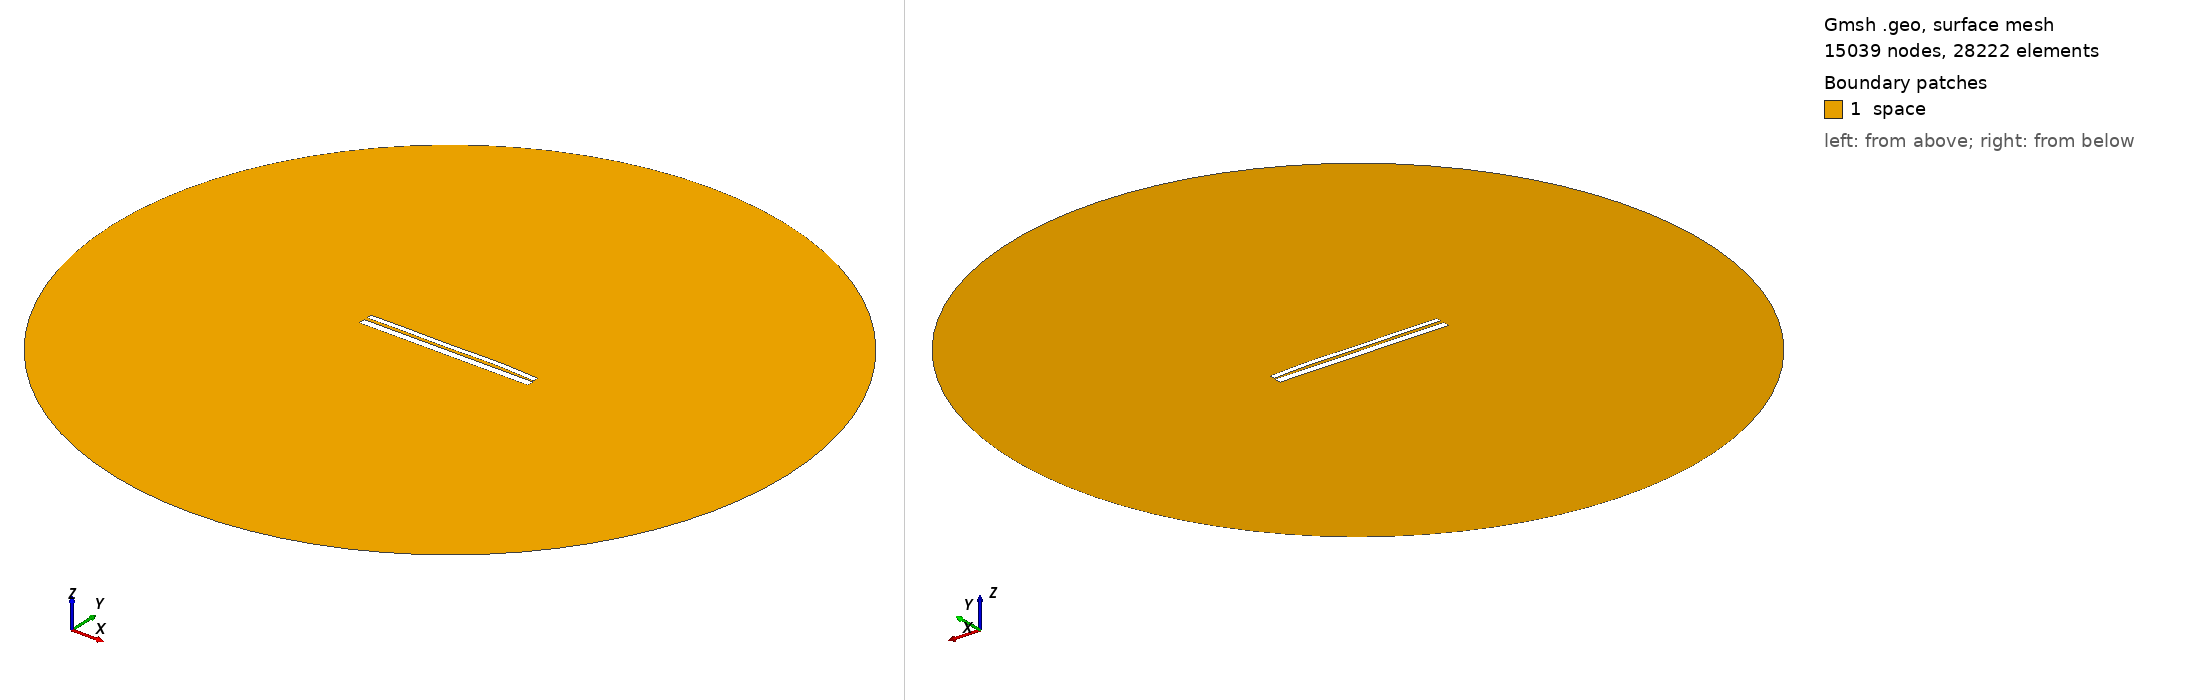

Gmsh geometry script, surface-meshed: 15039 nodes, 28222 surface elements. Boundary patches (legend numbers): 1 space. Left view from above one corner, right view from below the opposite corner. Legend entries are the model's physical surfaces. The drawing asked Gmsh for element sizes between 1% and 20% of the model's largest extent; the script's own settings can give other sizes.

=== 1236.geo (drawn) ===
//---------------------------------------
// Geometry kernel
//---------------------------------------

SetFactory("OpenCASCADE");



//---------------------------------------
// Parameters of the geometry
//---------------------------------------

// Overetch of the upper plate
overetch = 0.375;

// Distance between the plates
distance = 1.5;

// Discretization over the x axis (for the deformation)
nx = 50; 

// Length of the plate
L = 100 - overetch; 

// Number of modes
n = 4; 

// 1st mode coefficient
coeff(1) = -0.15;
beta(1) = 0.596864 * 3.1415926535 / L;

// 2nd mode coefficient
coeff(2) = 0.15;
beta(2) = 1.49418 * 3.1415926535 / L;

// 3rd mode coefficient
coeff(3) = -0.15;
beta(3) = 2.50025 * 3.1415926535 / L;

// 4th mode coefficient
coeff(4) = 0.15;
beta(4) = 3.49999 * 3.1415926535 / L;



//---------------------------------------
// Upper plate (deformed rectangle)
//---------------------------------------

// Coordiantes of the upper plate
xmin = -50;
xmax = 50 - overetch;

// Height of the upper plate
yheight = 4 - 2 * overetch;

// Indexes of the points
UpperID[] = {};
LowerID[] = {};
LeftID[] = {};
RightID[] = {};

// Point index
p = 1;

// Horizontal edges
For i In {1:nx}
    x = xmin + (i-1)*(xmax - xmin)/(nx-1);

    y_bottom = distance / 2 + overetch;
    For j In {1:n}
        C = (Cosh(beta(j)*L) + Cos(beta(j)*L)) / (Sinh(beta(j)*L) + Sin(beta(j)*L));
        y_bottom  = y_bottom + coeff(j) * (Cosh(beta(j)*(x+50)) - Cos(beta(j)*(x+50)) - C * (Sinh(beta(j)*(x+50)) - Sin(beta(j)*(x+50))));
    EndFor

    y_top = y_bottom + yheight;

    Point(p) = {x, y_top, 0, 1.0};
    UpperID[i] = p;
    p = p + 1;

    Point(p) = {x, y_bottom, 0, 1.0};
    LowerID[i] = p;
    p = p + 1;
EndFor

// Create point lists
UpperPts[] = {}; LowerPts[] = {};
For i In {1:nx}
  UpperPts[] += {UpperID[i]};
  LowerPts[] += {LowerID[i]};
EndFor

// Build splines
Spline(1) = {UpperPts[]};
Spline(2) = {LowerPts[]};
Line(3) = {LowerPts[nx-1], UpperPts[nx-1]};
Line(4) = {LowerPts[0], UpperPts[0]};

// Build the plane surface
Curve Loop(1) = {2, 3, -1, -4};
Plane Surface(1) = {1};



//---------------------------------------
// Lower plate (rectangle)
//---------------------------------------

// Vertices
Point(1001) = {-50, -1, 0, 1.0};
Point(1002) = { 50, -1, 0, 1.0};
Point(1003) = { 50,  -5, 0, 1.0};
Point(1004) = {-50,  -5, 0, 1.0};

// Edges
Line(5) = {1001, 1002};
Line(6) = {1002, 1003};
Line(7) = {1003, 1004};
Line(8) = {1004, 1001};

// Plane surface
Line Loop(2) = {5, 6, 7, 8};
Plane Surface(2) = {2}; 



//---------------------------------------
// Outer (fictious) boundary
//---------------------------------------

// Points
Point(1005) = {0, 0, 0};       // Center
Point(1006) = {200, 0, 0};     // Start point
Point(1007) = {0, 200, 0};     // 90 degrees
Point(1008) = {-200, 0, 0};    // 180 degrees
Point(1009) = {0, -200, 0};    // 270 degrees

// Circle arcs (each needs start, center, end)
Circle(9) = {1006, 1005, 1007};
Circle(10) = {1007, 1005, 1008};
Circle(11) = {1008, 1005, 1009};
Circle(12) = {1009, 1005, 1006};

// Plane surface for the entire domain
Curve Loop(3) = {9, 10, 11, 12};
Surface(3) = {3};

// Subtract the plates from the whole domain to obtain the actual domain where we want to solve the equations
BooleanDifference{ Surface{3}; Delete; }{ Surface{1}; Surface{2}; Delete; }




//---------------------------------------
// Transfinite Lines/Curves
//---------------------------------------

// Set the number of points on the boundaries
r = 12;
d = 0.15;

// Plates
Transfinite Curve {1} = 50*r/4 Using Progression 1;
Transfinite Line {2} = 50*r Using Progression 1;
Transfinite Curve {3, 4} = 2*r Using Progression 1+d;
Transfinite Line {5} = 50*r Using Progression 1;
Transfinite Line {7} = 50*r/4 Using Progression 1;
Transfinite Line {6} = 2*r Using Progression 1+d;
Transfinite Line {8} = 2*r Using Progression 1-d;

// Outer boundary
Transfinite Line {9, 10, 11, 12} = 20 Using Progression 1;



//---------------------------------------
// Physical groups
//---------------------------------------                

// Physical curves (boundaries)
Physical Line("force_segment", 10) = {2};
Physical Line("upper_plate", 11) = {1, 3, 4};
Physical Line("lower_plate", 12) = {5, 6, 7, 8};
Physical Line("boundary", 20) = {9, 10, 11, 12};

// Physical Surfaces
Physical Surface("space", 30) = {3};



//---------------------------------------
// 6. Generate the Mesh
//---------------------------------------

// 2D mesh generation
Mesh 2;
